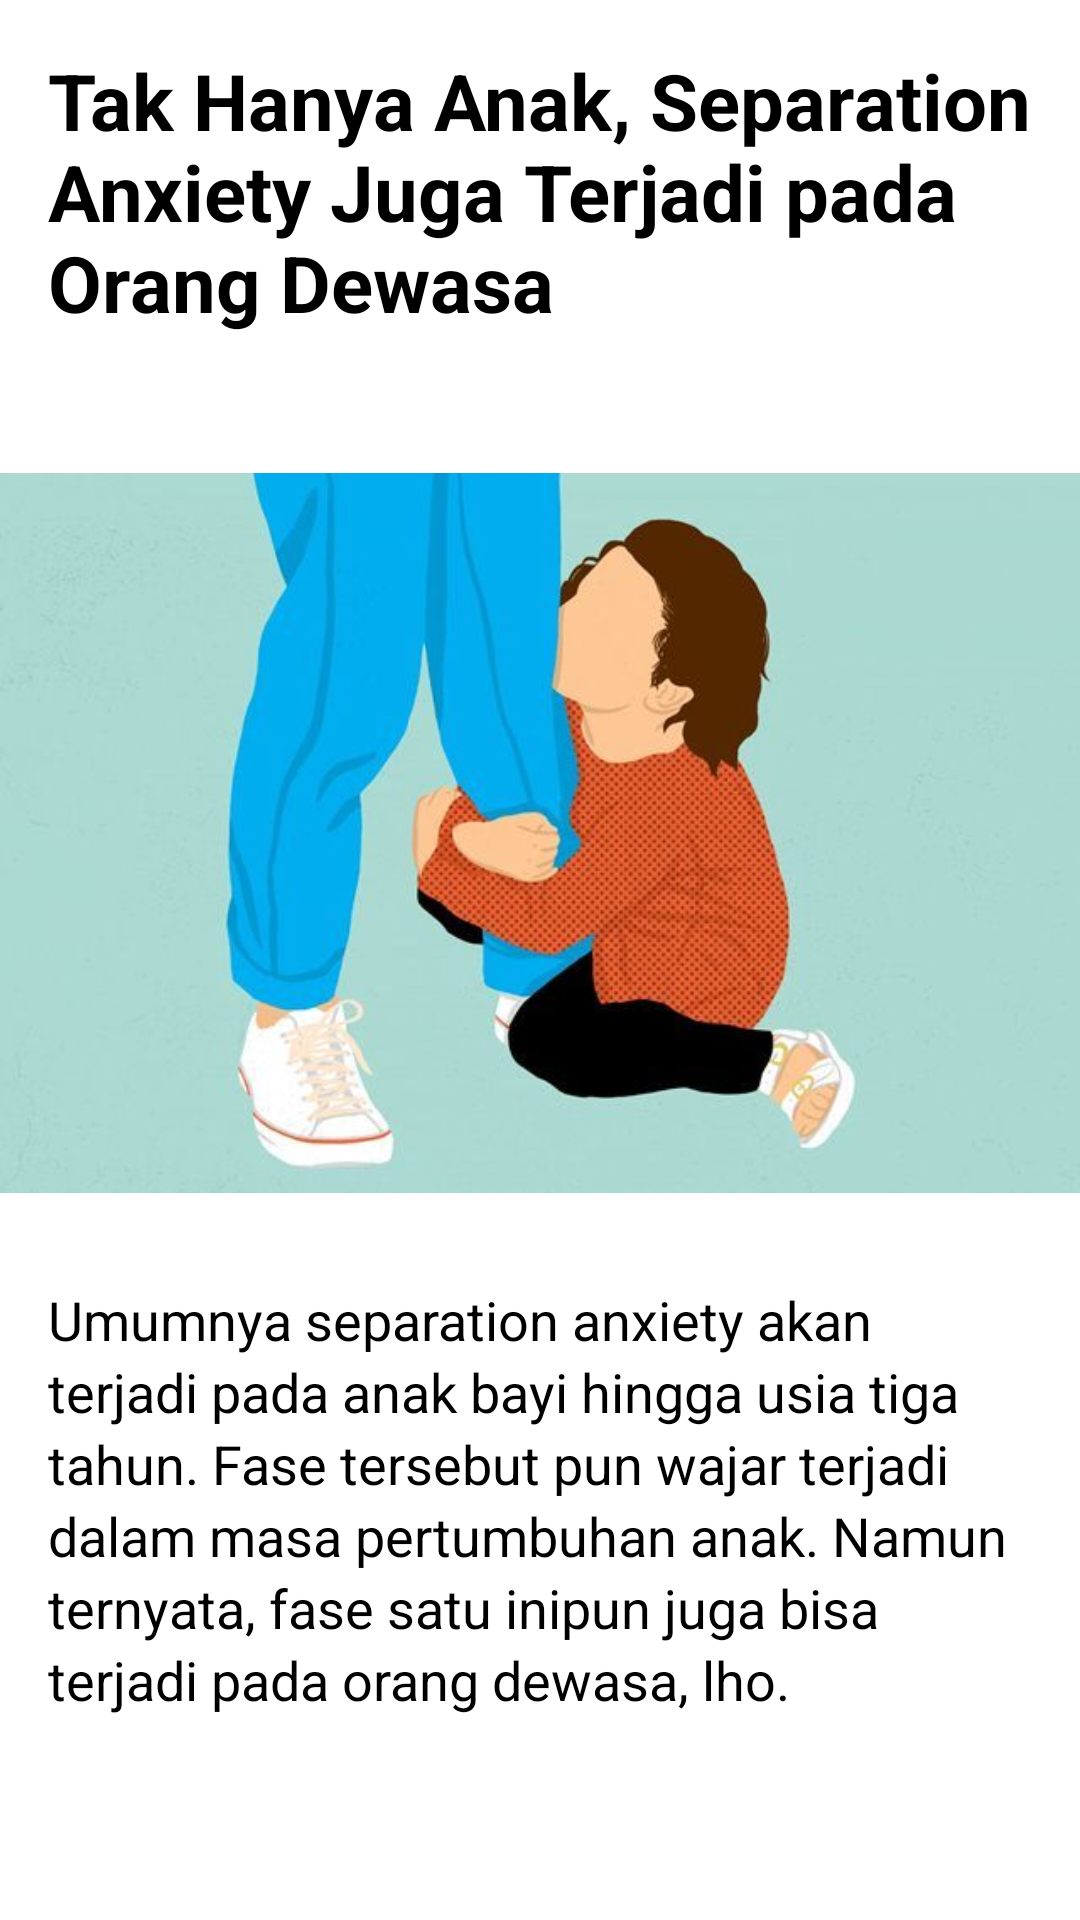

Android layout source for this screen:
<!-- AndroidManifest.xml: application theme Theme.SelfCare -->
<!-- res/layout/activity_artikel.xml -->
<?xml version="1.0" encoding="utf-8"?>
<androidx.constraintlayout.widget.ConstraintLayout xmlns:android="http://schemas.android.com/apk/res/android"
    xmlns:app="http://schemas.android.com/apk/res-auto"
    xmlns:tools="http://schemas.android.com/tools"
    android:layout_width="match_parent"
    android:layout_height="match_parent"
    tools:context=".feature.artikel.ArtikelActivity">

    <TextView
        android:id="@+id/heading_artikel"
        android:layout_width="wrap_content"
        android:layout_height="wrap_content"
        android:elevation="16dp"
        android:padding="16dp"
        android:text="@string/head_1"
        android:textColor="@color/black"
        android:textSize="26dp"
        android:textStyle="bold"
        app:layout_constraintEnd_toEndOf="parent"
        app:layout_constraintStart_toStartOf="parent"
        app:layout_constraintTop_toTopOf="parent"
        tools:ignore="MissingConstraints" />

    <ScrollView
        android:layout_width="match_parent"
        android:layout_height="0dp"
        app:layout_constraintBottom_toBottomOf="parent"
        app:layout_constraintEnd_toEndOf="parent"
        app:layout_constraintHorizontal_bias="0.5"
        app:layout_constraintStart_toStartOf="parent"
        app:layout_constraintTop_toBottomOf="@+id/heading_artikel"
        tools:ignore="MissingConstraints">

        <androidx.constraintlayout.widget.ConstraintLayout
            android:layout_width="match_parent"
            android:layout_height="wrap_content">


            <ImageView
                android:id="@+id/image_artikel"
                android:layout_width="wrap_content"
                android:layout_height="300dp"
                app:layout_constraintEnd_toEndOf="parent"
                app:layout_constraintHorizontal_bias="0.5"
                app:layout_constraintStart_toStartOf="parent"
                app:layout_constraintTop_toTopOf="parent"
                app:srcCompat="@drawable/a" />

            <TextView
                android:id="@+id/news_artikel"
                android:layout_width="match_parent"
                android:layout_height="wrap_content"
                android:lineHeight="24dp"
                android:paddingHorizontal="16dp"
                android:text="@string/news_a"
                android:textColor="@color/black"
                android:textSize="18sp"
                app:layout_constraintEnd_toEndOf="parent"
                app:layout_constraintHorizontal_bias="0.5"
                app:layout_constraintStart_toStartOf="parent"
                app:layout_constraintTop_toBottomOf="@+id/image_artikel" />

        </androidx.constraintlayout.widget.ConstraintLayout>

    </ScrollView>

</androidx.constraintlayout.widget.ConstraintLayout>
<!-- resources referenced by this layout -->
<resources>
  <!-- drawable a: jpg bitmap (drawable-v24, 25152 bytes) -->
  <string name="head_1">Tak Hanya Anak, Separation Anxiety Juga Terjadi pada Orang Dewasa</string>
  <string name="news_a">Umumnya separation anxiety akan terjadi pada anak bayi hingga usia tiga tahun. Fase tersebut pun wajar terjadi dalam masa pertumbuhan anak. Namun ternyata, fase satu inipun juga bisa terjadi pada orang dewasa, lho. </string>
  <style name="Theme.SelfCare" parent="Theme.MaterialComponents.DayNight.NoActionBar">
          
          <item name="colorPrimary">@color/purple_500</item>
          <item name="colorPrimaryVariant">@color/purple_700</item>
          <item name="colorOnPrimary">@color/white</item>
          
          <item name="colorSecondary">@color/teal_200</item>
          <item name="colorSecondaryVariant">@color/teal_700</item>
          <item name="colorOnSecondary">@color/black</item>
          
          <item name="android:statusBarColor" tools:targetApi="l">?attr/colorPrimaryVariant</item>
          
  
  
      </style>
  <!-- not gathered from this repository: default colours our renderer supplied (Android Studio template values) -->
  <color name="purple_500">#FF6200EE</color>
  <color name="purple_700">#FF3700B3</color>
  <color name="teal_200">#FF03DAC5</color>
  <color name="teal_700">#FF018786</color>
  <color name="black">#FF000000</color>
  <color name="white">#FFFFFFFF</color>
</resources>
